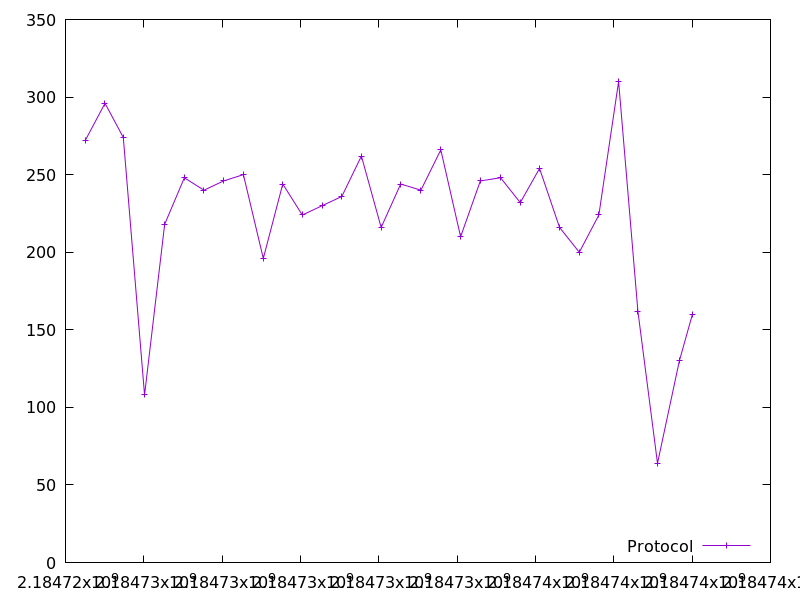

Source data for this figure (header and first rows):
2184724503.26135, 272.0
2184725008, 296.0
2184725476, 274.0
2184726018, 108.0
2184726531, 218.0
2184727035, 248.0
2184727535, 240.0
2184728038, 246.0
2184728543, 250.0
2184729051, 196.0
2184729547, 244.0
2184730047, 224.0
2184730552, 230.0
2184731057, 236.0
2184731555, 262.0
2184732060, 216.0
2184732559, 244.0
2184733074, 240.0
2184733582, 266.0
2184734088, 210.0
2184734592, 246.0
2184735108, 248.0
2184735612, 232.0
2184736104, 254.0
2184736615, 216.0
2184737119, 200.0
2184737618, 224.0
2184738122, 310.0
2184738615, 162.0
2184739116, 64.0
2184739674, 130.0
2184740007, 160.0
